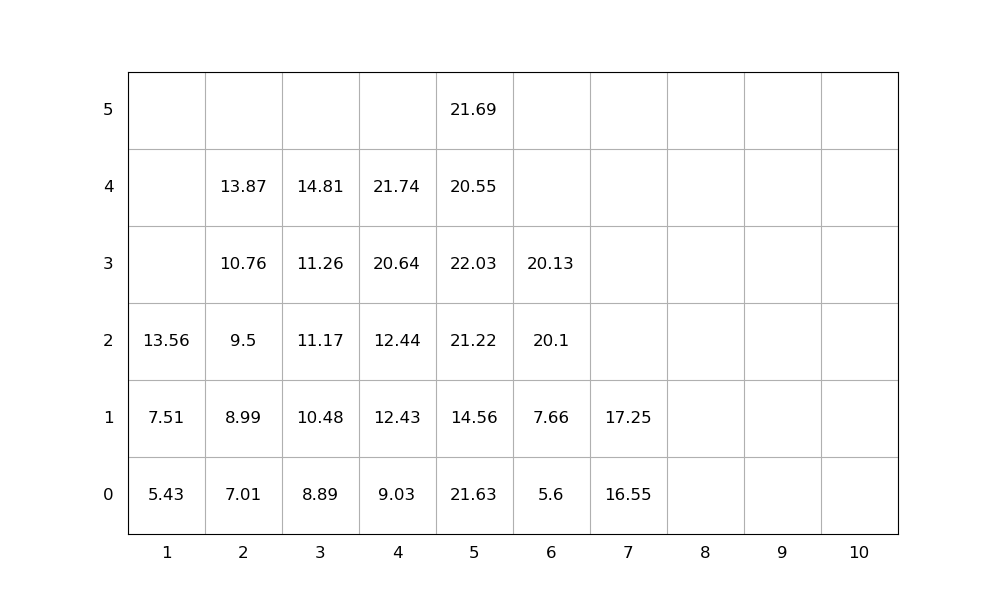

The table this chart was drawn from, first rows:
idx, loc_x, loc_y, loc_z, weight, group, score, seq, emerg, reloc, size(ft)
1, 5, 0, 0, 21.63, 0, 21.63, 1, 0, 1.0, 20
2, 5, 0, 1, 14.56, 0, 14.56, 2, 0, 1.0, 20
3, 3, 0, 0, 8.89, 0, 8.89, 3, 0, 0, 20
4, 5, 0, 2, 21.22, 0, 21.22, 4, 0, 1.0, 20
5, 3, 0, 1, 10.48, 0, 10.48, 5, 0, 0, 20
6, 3, 0, 2, 11.17, 0, 11.17, 6, 0, 0, 20
7, 4, 0, 0, 9.03, 0, 9.03, 7, 0, 0, 20
8, 2, 0, 0, 7.01, 0, 7.01, 8, 0, 0, 20
9, 2, 0, 1, 8.99, 0, 8.99, 9, 0, 0, 20
10, 3, 0, 3, 11.26, 0, 11.26, 10, 0, 0, 20
11, 5, 0, 3, 22.03, 0, 22.03, 11, 0, 1.0, 20
12, 2, 0, 2, 9.5, 0, 9.5, 12, 0, 0, 20
13, 5, 0, 4, 20.55, 0, 20.55, 13, 0, 1.0, 20
14, 6, 0, 0, 5.6, 0, 5.6, 14, 0, 0, 20
15, 4, 0, 1, 12.43, 0, 12.43, 15, 0, 0, 20
16, 7, 0, 0, 16.55, 0, 16.55, 16, 0, 0, 20
17, 4, 0, 2, 12.44, 0, 12.44, 17, 0, 0, 20
18, 1, 0, 0, 5.43, 0, 5.43, 18, 0, 0, 20
19, 5, 0, 5, 21.69, 0, 21.69, 19, 0, 1.0, 20
20, 4, 0, 3, 20.64, 0, 20.64, 20, 0, 0, 20
21, 6, 0, 1, 7.66, 0, 7.66, 21, 0, 0, 20
22, 4, 0, 4, 21.74, 0, 21.74, 22, 0, 0, 20
23, 3, 0, 4, 14.81, 0, 14.81, 23, 0, 0, 20
24, 7, 0, 1, 17.25, 0, 17.25, 24, 0, 0, 20
25, 1, 0, 1, 7.51, 0, 7.51, 25, 0, 0, 20
26, 6, 0, 2, 20.1, 0, 20.1, 26, 0, 0, 20
27, 2, 0, 3, 10.76, 0, 10.76, 27, 0, 0, 20
28, 2, 0, 4, 13.87, 0, 13.87, 28, 0, 0, 20
29, 6, 0, 3, 20.13, 0, 20.13, 29, 0, 0, 20
30, 1, 0, 2, 13.56, 0, 13.56, 30, 0, 0, 20
